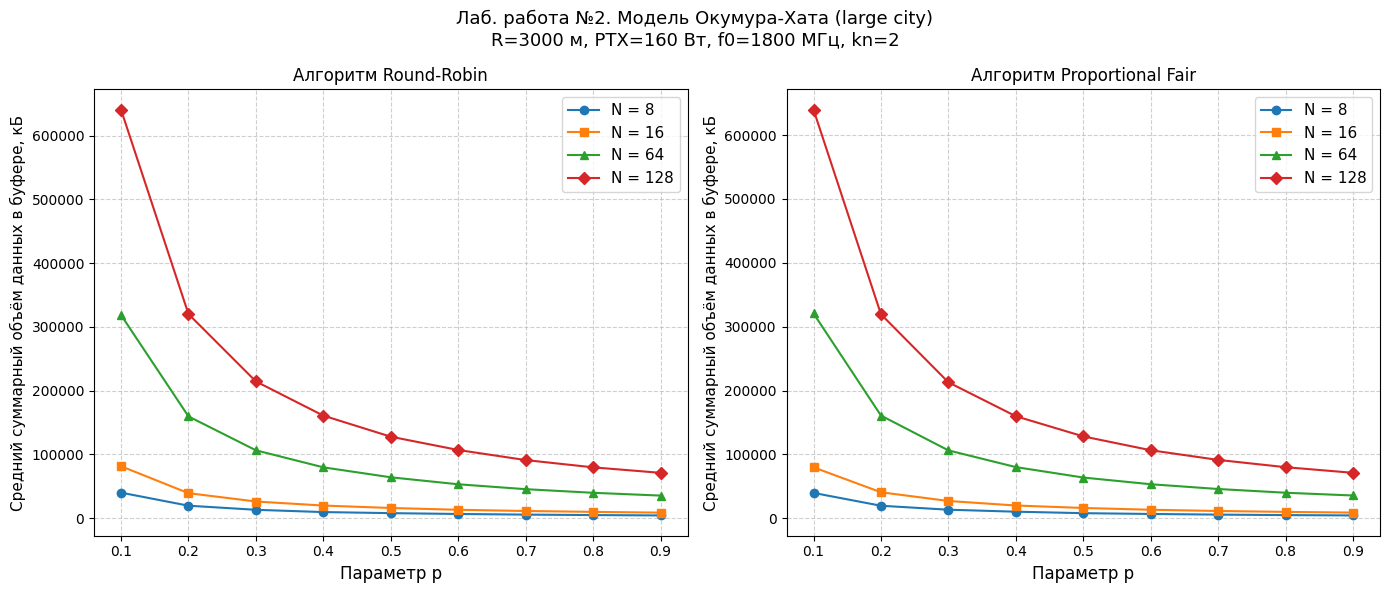

Write Python code to recreate this figure.
"""
Лабораторная работа №2
Анализ системы множественного доступа с топологией типа звезда
Вариант 2: Окумура-Хата (large city), R=3000 м, PTX=160 Вт, f0=1800 МГц, kn=2
"""

import numpy as np
import matplotlib.pyplot as plt
import matplotlib
matplotlib.rcParams['font.family'] = 'DejaVu Sans'

# ─── Параметры варианта 2 ───────────────────────────────────────────────────
R        = 3000           # Радиус соты, м
PTX_W    = 160            # Мощность передатчика БС, Вт
f0       = 1800           # Несущая частота, МГц
kn       = 2              # Коэффициент шума приёмника (линейный)

H_TE     = 30             # Высота антенны БС, м
H_RE     = 1.5            # Высота антенны АБ, м
SIGMA    = 8.0            # СКО лог-нормального затенения, дБ
DELTA_F  = 200e3          # Полоса пропускания на одного АБ, Гц (200 кГц)
T_SLOT   = 1e-3           # Длительность слота, с (1 мс)
K_SLOTS  = 1000           # Количество временных слотов
K_B      = 1.38e-23       # Постоянная Больцмана, Дж/К
T0       = 290            # Температура, К
PKT_SIZE = 1024           # Размер пакета, байт (1 кбайт)

N_LIST   = [8, 16, 64, 128]          # Числа абонентов для моделирования
P_VALS   = np.arange(0.1, 1.0, 0.1) # Значения параметра p

# Производные константы
P_NOISE_W = kn * K_B * T0 * DELTA_F
PTX_DBM   = 10 * np.log10(PTX_W * 1e3)
COLORS    = plt.cm.tab10.colors      # берём столько цветов, сколько нужно


# ═══════════════════════════════════════════════════════════════════════════
#  Модель канала
# ═══════════════════════════════════════════════════════════════════════════

def okumura_hata_large_city(d_m):
    """Среднее затухание (дБ) по модели Окумура-Хата, large city."""
    d_km = np.maximum(d_m, 10) / 1000.0
    a_hre = 3.2 * (np.log10(11.75 * H_RE)) ** 2 - 4.97
    return (69.55
            + 26.16 * np.log10(f0)
            - 13.82 * np.log10(H_TE)
            - a_hre
            + (44.9 - 6.55 * np.log10(H_TE)) * np.log10(d_km))


def place_subscribers(N):
    """Равномерное случайное размещение N АБ внутри круга радиуса R."""
    r = R * np.sqrt(np.random.uniform(0, 1, N))
    return np.maximum(r, 10.0)


def channel_snr(L_mean, K):
    """
    Генерация SNR для N абонентов и K слотов.
    Возвращает матрицу SNR (N, K) в линейном масштабе.
    """
    N = len(L_mean)
    xi    = np.random.normal(0, SIGMA, size=(N, K))
    L_ik  = L_mean[:, np.newaxis] + xi
    P_rx  = PTX_DBM - L_ik
    P_rx_W = 10 ** ((P_rx - 30) / 10)
    return P_rx_W / P_NOISE_W


def slot_volume(snr):
    """Объём данных за слот (байт) по формуле Шеннона. snr — матрица (N, K)."""
    rate = DELTA_F * np.log2(1 + snr)
    return rate * T_SLOT / 8


# ═══════════════════════════════════════════════════════════════════════════
#  Алгоритмы планирования
# ═══════════════════════════════════════════════════════════════════════════

def simulate_round_robin(N, p):
    """
    Round-Robin: в слоте k обслуживается абонент k mod N.
    Возвращает среднее суммарное значение буфера по K слотам (байт).
    """
    d      = place_subscribers(N)
    L_mean = okumura_hata_large_city(d)
    V_ik   = slot_volume(channel_snr(L_mean, K_SLOTS))
    A_ik   = np.random.geometric(p, size=(N, K_SLOTS)) * PKT_SIZE

    buf   = np.zeros(N)
    total = 0.0
    for k in range(K_SLOTS):
        buf += A_ik[:, k]
        i      = k % N
        buf[i] = max(0.0, buf[i] - min(buf[i], V_ik[i, k]))
        total += buf.sum()
    return total / K_SLOTS


def simulate_proportional_fair(N, p, window=20):
    """
    Proportional Fair: абонент выбирается по max(V_ik / avg_C_i).
    Возвращает среднее суммарное значение буфера по K слотам (байт).
    """
    d      = place_subscribers(N)
    L_mean = okumura_hata_large_city(d)
    V_ik   = slot_volume(channel_snr(L_mean, K_SLOTS))
    A_ik   = np.random.geometric(p, size=(N, K_SLOTS)) * PKT_SIZE

    buf      = np.zeros(N)
    avg_rate = np.full(N, np.mean(V_ik))
    alpha    = 1 / window
    total    = 0.0
    for k in range(K_SLOTS):
        buf += A_ik[:, k]
        priorities   = V_ik[:, k] / (avg_rate + 1e-9)
        i            = int(np.argmax(priorities))
        avg_rate     = (1 - alpha) * avg_rate
        avg_rate[i] += alpha * V_ik[i, k]
        buf[i]       = max(0.0, buf[i] - min(buf[i], V_ik[i, k]))
        total       += buf.sum()
    return total / K_SLOTS


# ═══════════════════════════════════════════════════════════════════════════
#  Сбор результатов
# ═══════════════════════════════════════════════════════════════════════════

def run_simulation():
    """
    Прогоняет Round-Robin и Proportional Fair для всех N из N_LIST
    и всех p из P_VALS.
    Возвращает два словаря: rr_results[N] и pf_results[N] — массивы по p.
    """
    rr_results, pf_results = {}, {}
    for N in N_LIST:
        rr_buf, pf_buf = [], []
        for p in P_VALS:
            rr = simulate_round_robin(N, p)
            pf = simulate_proportional_fair(N, p)
            rr_buf.append(rr)
            pf_buf.append(pf)
            print(f"  N={N:4d}, p={p:.1f} | RR: {rr/1024:8.1f} кБ | PF: {pf/1024:8.1f} кБ")
        rr_results[N] = np.array(rr_buf)
        pf_results[N] = np.array(pf_buf)
    return rr_results, pf_results


# ═══════════════════════════════════════════════════════════════════════════
#  Построение графиков
# ═══════════════════════════════════════════════════════════════════════════

def _draw_subplot(ax, results, title):
    """Рисует один подграфик для переданного словаря результатов."""
    markers = ['o', 's', '^', 'D', 'v', 'P', 'X', '*']
    for idx, N in enumerate(N_LIST):
        ax.plot(
            P_VALS,
            results[N] / 1024,
            color=COLORS[idx % len(COLORS)],
            marker=markers[idx % len(markers)],
            label=f"N = {N}",
        )
    ax.set_xlabel("Параметр p", fontsize=12)
    ax.set_ylabel("Средний суммарный объём данных в буфере, кБ", fontsize=11)
    ax.set_title(title, fontsize=12)
    ax.legend(fontsize=11)
    ax.grid(True, linestyle='--', alpha=0.6)
    ax.set_xticks(P_VALS)


def plot_results(rr_results, pf_results, save_path=None):
    """Строит два подграфика: Round-Robin и Proportional Fair."""
    fig, axes = plt.subplots(1, 2, figsize=(14, 6))
    fig.suptitle(
        "Лаб. работа №2. Модель Окумура-Хата (large city)\n"
        f"R={R} м, PTX={PTX_W} Вт, f0={f0} МГц, kn={kn}",
        fontsize=13,
    )
    _draw_subplot(axes[0], rr_results, "Алгоритм Round-Robin")
    _draw_subplot(axes[1], pf_results, "Алгоритм Proportional Fair")
    plt.tight_layout()
    if save_path:
        plt.savefig(save_path, dpi=150)
        print(f"Графики сохранены: {save_path}")
    plt.show()


# ═══════════════════════════════════════════════════════════════════════════
#  Точка входа
# ═══════════════════════════════════════════════════════════════════════════

def main():
    np.random.seed(42)
    print("=== Моделирование ===")
    rr_results, pf_results = run_simulation()
    plot_results(rr_results, pf_results, save_path="lab2_graphs.png")


if __name__ == "__main__":
    main()
